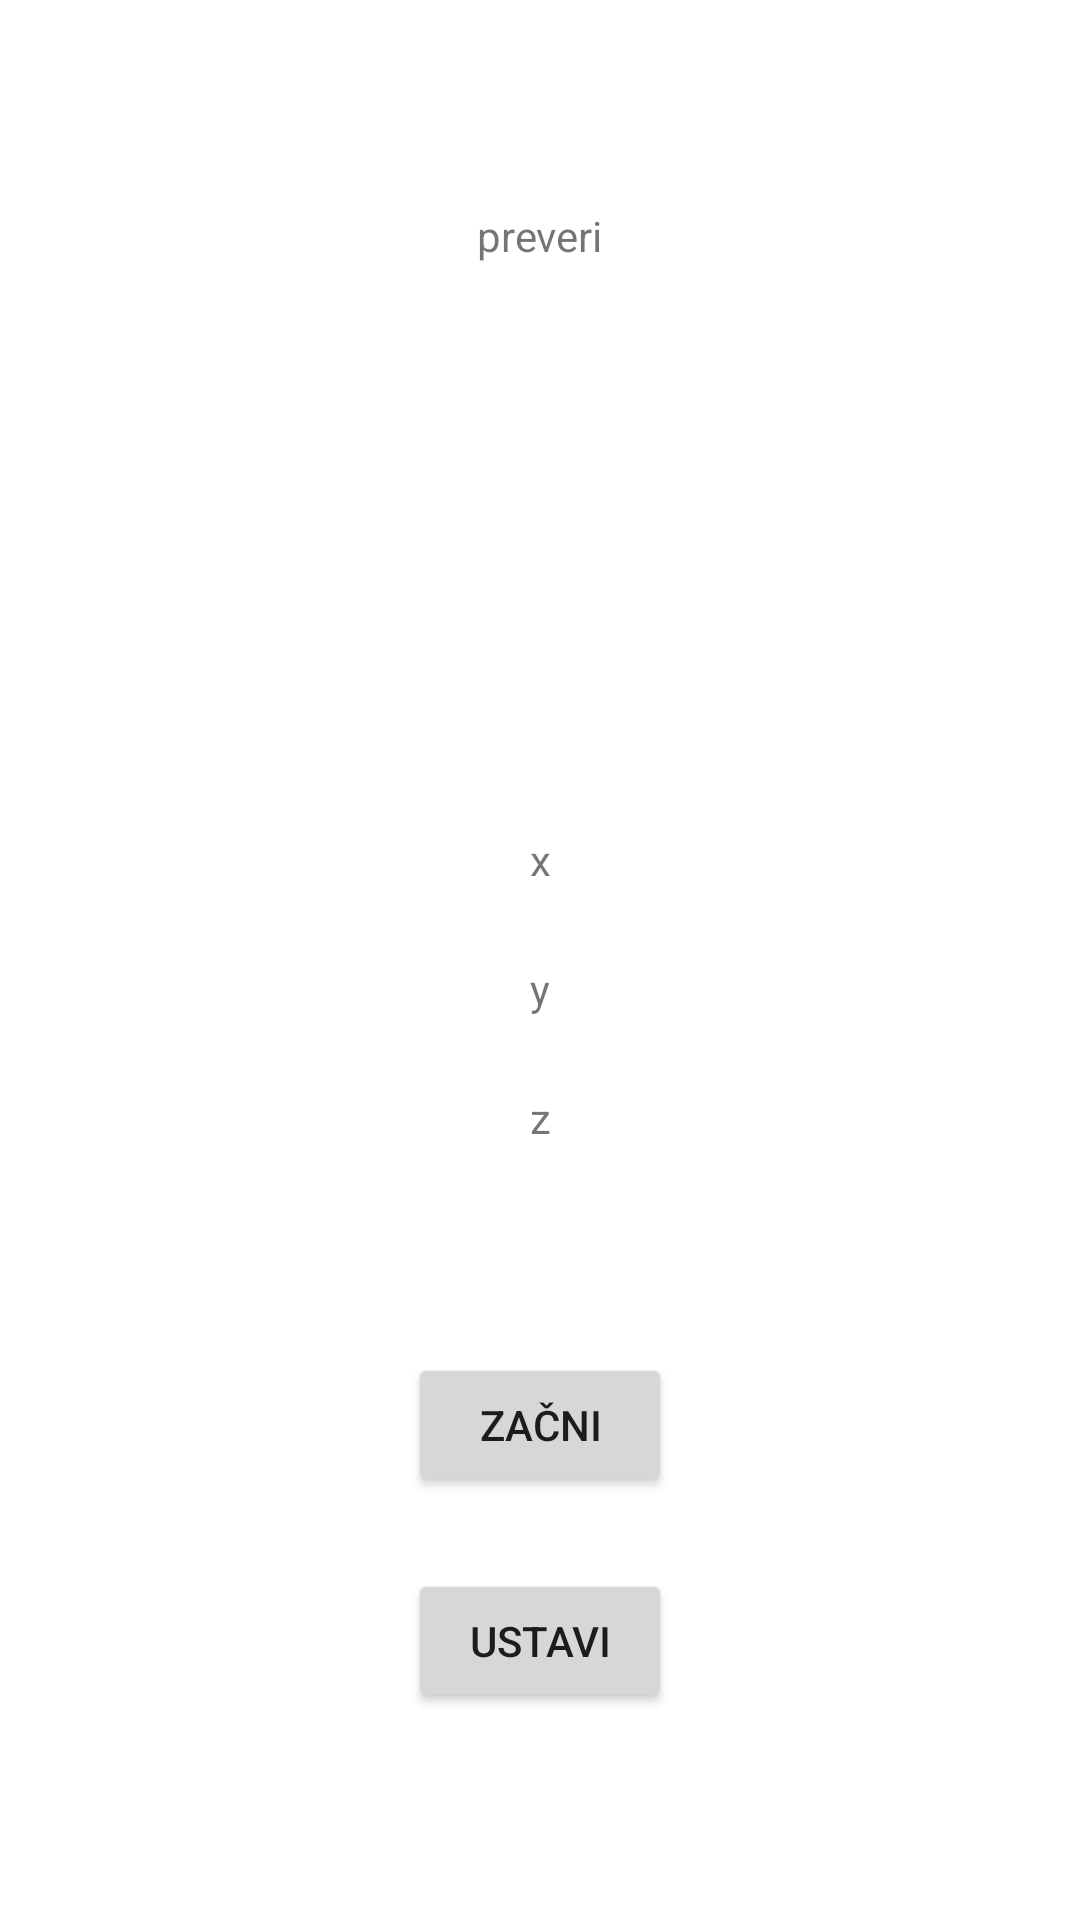

Android layout source for this screen:
<!-- AndroidManifest.xml: application theme Theme.Appp1 -->
<!-- res/layout/activity_merjenje.xml -->
<?xml version="1.0" encoding="utf-8"?>
<androidx.constraintlayout.widget.ConstraintLayout xmlns:android="http://schemas.android.com/apk/res/android"
    xmlns:app="http://schemas.android.com/apk/res-auto"
    xmlns:tools="http://schemas.android.com/tools"
    android:layout_width="match_parent"
    android:layout_height="match_parent"
    tools:context=".Merjenje">

    <Button
        android:id="@+id/meri"
        android:layout_width="wrap_content"
        android:layout_height="wrap_content"
        android:layout_marginBottom="24dp"
        android:text="začni"
        app:layout_constraintBottom_toTopOf="@+id/ustavi"
        app:layout_constraintEnd_toEndOf="parent"
        app:layout_constraintStart_toStartOf="parent" />

    <Button
        android:id="@+id/ustavi"
        android:layout_width="wrap_content"
        android:layout_height="wrap_content"
        android:layout_marginBottom="69dp"
        android:text="ustavi"
        app:layout_constraintBottom_toBottomOf="parent"
        app:layout_constraintEnd_toEndOf="parent"
        app:layout_constraintStart_toStartOf="parent" />

    <TextView
        android:id="@+id/Vrednost_x"
        android:layout_width="wrap_content"
        android:layout_height="wrap_content"
        android:layout_marginBottom="24dp"
        android:text="x"
        app:layout_constraintBottom_toTopOf="@+id/Vrednost_y"
        app:layout_constraintEnd_toEndOf="parent"
        app:layout_constraintStart_toStartOf="parent" />

    <TextView
        android:id="@+id/Vrednost_y"
        android:layout_width="wrap_content"
        android:layout_height="wrap_content"
        android:layout_marginBottom="24dp"
        android:text="y"
        app:layout_constraintBottom_toTopOf="@+id/Vrednost_z"
        app:layout_constraintEnd_toEndOf="parent"
        app:layout_constraintStart_toStartOf="parent" />

    <TextView
        android:id="@+id/Vrednost_z"
        android:layout_width="wrap_content"
        android:layout_height="wrap_content"
        android:layout_marginBottom="69dp"
        android:text="z"
        app:layout_constraintBottom_toTopOf="@+id/meri"
        app:layout_constraintEnd_toEndOf="parent"
        app:layout_constraintStart_toStartOf="parent" />

    <TextView
        android:id="@+id/zaznaj"
        android:layout_width="wrap_content"
        android:layout_height="wrap_content"
        android:layout_marginTop="69dp"
        android:text="preveri"
        app:layout_constraintEnd_toEndOf="parent"
        app:layout_constraintStart_toStartOf="parent"
        app:layout_constraintTop_toTopOf="parent" />
</androidx.constraintlayout.widget.ConstraintLayout>
<!-- resources referenced by this layout -->
<resources>
  <style name="Theme.Appp1" parent="Theme.MaterialComponents.DayNight.DarkActionBar">
          
          <item name="colorPrimary">@color/purple_500</item>
          <item name="colorPrimaryVariant">@color/purple_700</item>
          <item name="colorOnPrimary">@color/white</item>
          
          <item name="colorSecondary">@color/teal_200</item>
          <item name="colorSecondaryVariant">@color/teal_700</item>
          <item name="colorOnSecondary">@color/black</item>
          
          <item name="android:statusBarColor" tools:targetApi="l">?attr/colorPrimaryVariant</item>
          
      </style>
  <!-- not gathered from this repository: default colours our renderer supplied (Android Studio template values) -->
  <color name="purple_500">#FF6200EE</color>
  <color name="purple_700">#FF3700B3</color>
  <color name="teal_200">#FF03DAC5</color>
  <color name="teal_700">#FF018786</color>
  <color name="black">#FF000000</color>
  <color name="white">#FFFFFFFF</color>
</resources>
